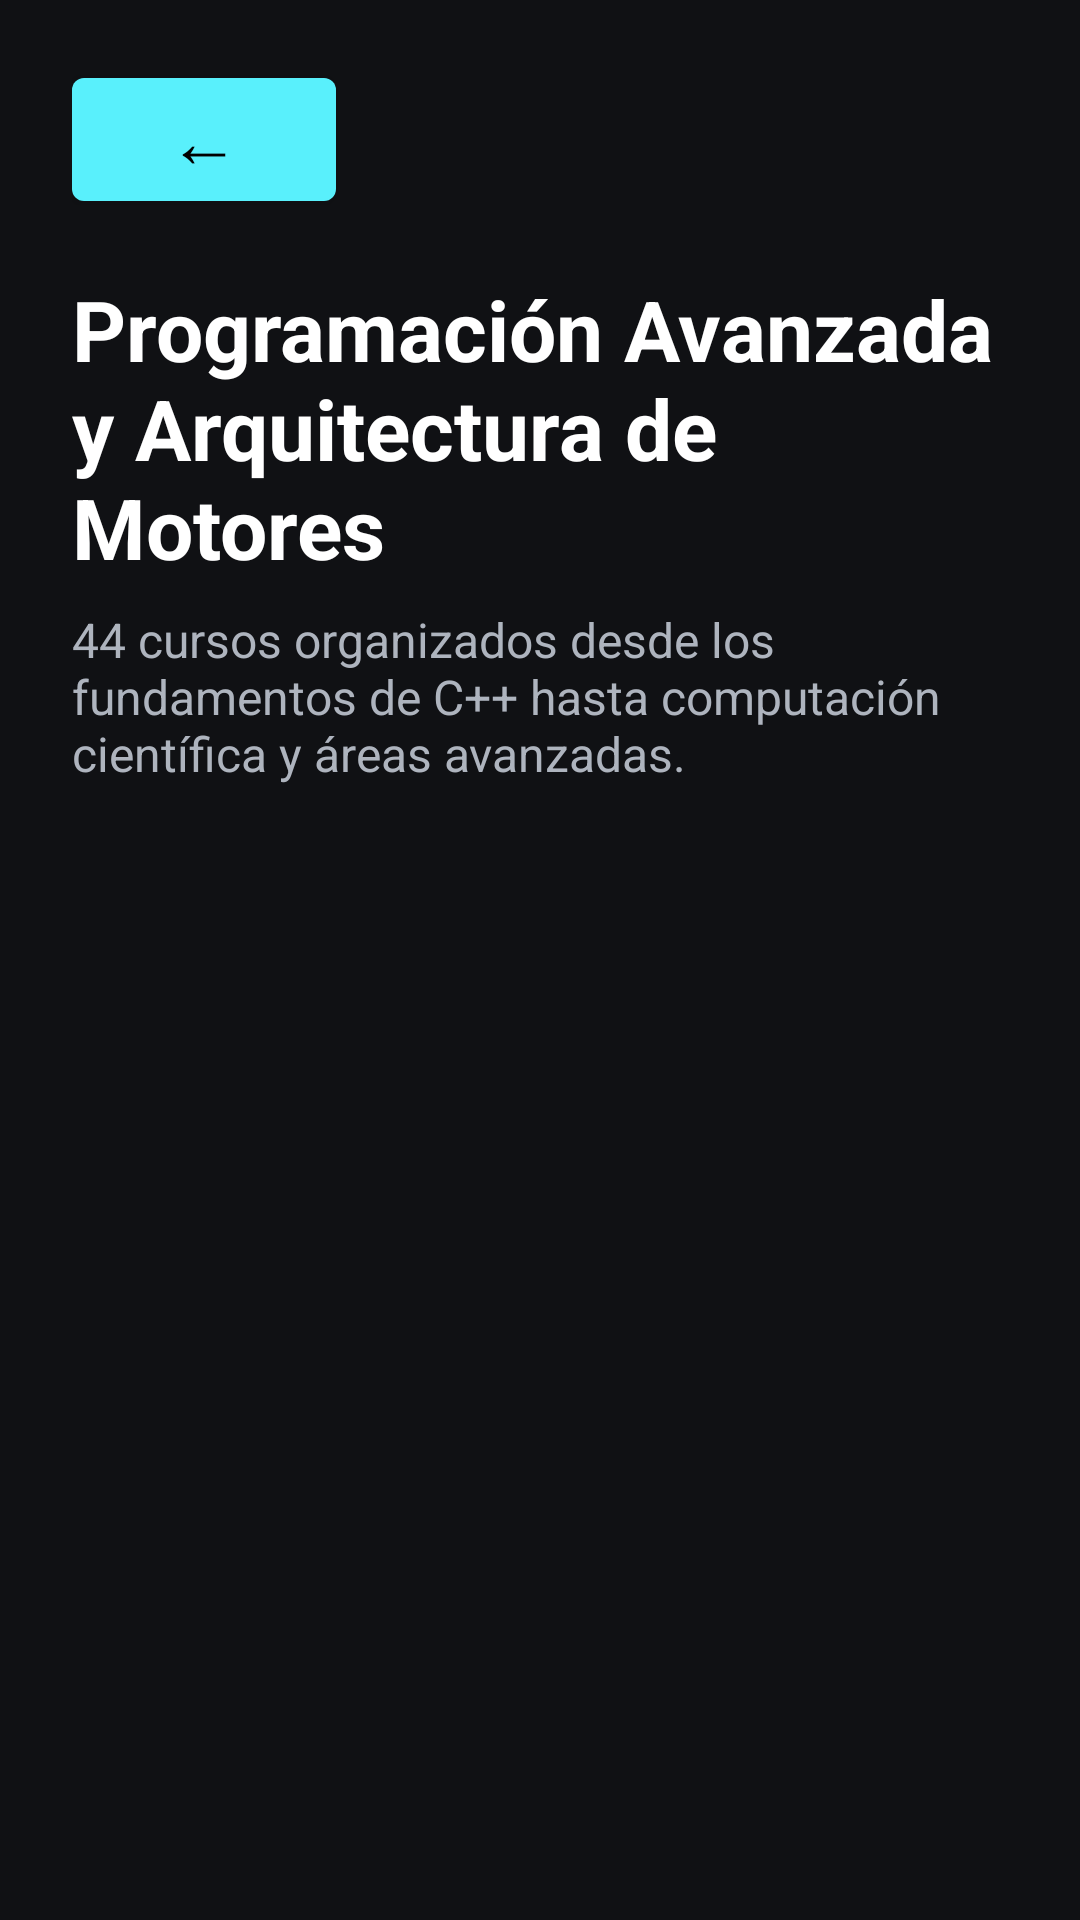

Write the Android layout XML for this screen, with the resource values it uses.
<!-- AndroidManifest.xml: application theme Theme.LearnGraphicsProgramming -->
<!-- res/layout/activity_courses.xml -->
<?xml version="1.0" encoding="utf-8"?>
<LinearLayout xmlns:android="http://schemas.android.com/apk/res/android"
    android:layout_width="match_parent"
    android:layout_height="match_parent"
    android:background="#101114"
    android:orientation="vertical"
    android:paddingStart="24dp"
    android:paddingTop="20dp"
    android:paddingEnd="24dp">

    <Button
        android:id="@+id/buttonBack"
        android:layout_width="wrap_content"
        android:layout_height="wrap_content"
        android:text="@string/lesson_back_symbol"
            android:contentDescription="@string/nav_go_back"
        android:textAllCaps="false"
        android:textSize="24sp" />

    <TextView
        android:id="@+id/textCoursesTitle"
        android:layout_width="match_parent"
        android:layout_height="wrap_content"
        android:layout_marginTop="18dp"
        android:text="@string/programming_courses"
        android:textColor="#FFFFFF"
        android:textSize="28sp"
        android:textStyle="bold" />

    <TextView
        android:id="@+id/textCoursesDescription"
        android:layout_width="match_parent"
        android:layout_height="wrap_content"
        android:layout_marginTop="8dp"
        android:layout_marginBottom="24dp"
        android:text="@string/programming_courses_description"
        android:textColor="#AEB4BE"
        android:textSize="16sp" />

    <androidx.recyclerview.widget.RecyclerView
        android:id="@+id/recyclerCourses"
        android:layout_width="match_parent"
        android:layout_height="0dp"
        android:layout_weight="1"
        android:clipToPadding="false"
        android:paddingBottom="24dp" />

</LinearLayout>
<!-- resources referenced by this layout -->
<resources>
  <string name="lesson_back_symbol" translatable="false">←</string>
  <string name="nav_go_back">Volver</string>
  <string name="programming_courses">
      Programación Avanzada y Arquitectura de Motores
  </string>
  <string name="programming_courses_description">
      44 cursos organizados desde los fundamentos de C++ hasta computación científica y áreas avanzadas.
  </string>
  <style name="Theme.LearnGraphicsProgramming" parent="Theme.MaterialComponents.DayNight.DarkActionBar">
          
          <item name="colorPrimary">@color/purple_500</item>
          <item name="colorPrimaryVariant">@color/purple_700</item>
          <item name="colorOnPrimary">@color/black</item>
          
          <item name="colorSecondary">@color/teal_200</item>
          <item name="colorSecondaryVariant">@color/teal_700</item>
          <item name="colorOnSecondary">@color/black</item>
          
          <item name="android:statusBarColor">?attr/colorPrimaryVariant</item>
          
          <item name="windowActionBar">false</item>
          <item name="windowNoTitle">true</item>
      </style>
  <color name="purple_500">#FF59F0FC</color>
  <color name="purple_700">#FF31848B</color>
  <color name="black">#FF000000</color>
  <color name="teal_200">#FF03DAC5</color>
  <color name="teal_700">#FF018786</color>
</resources>
